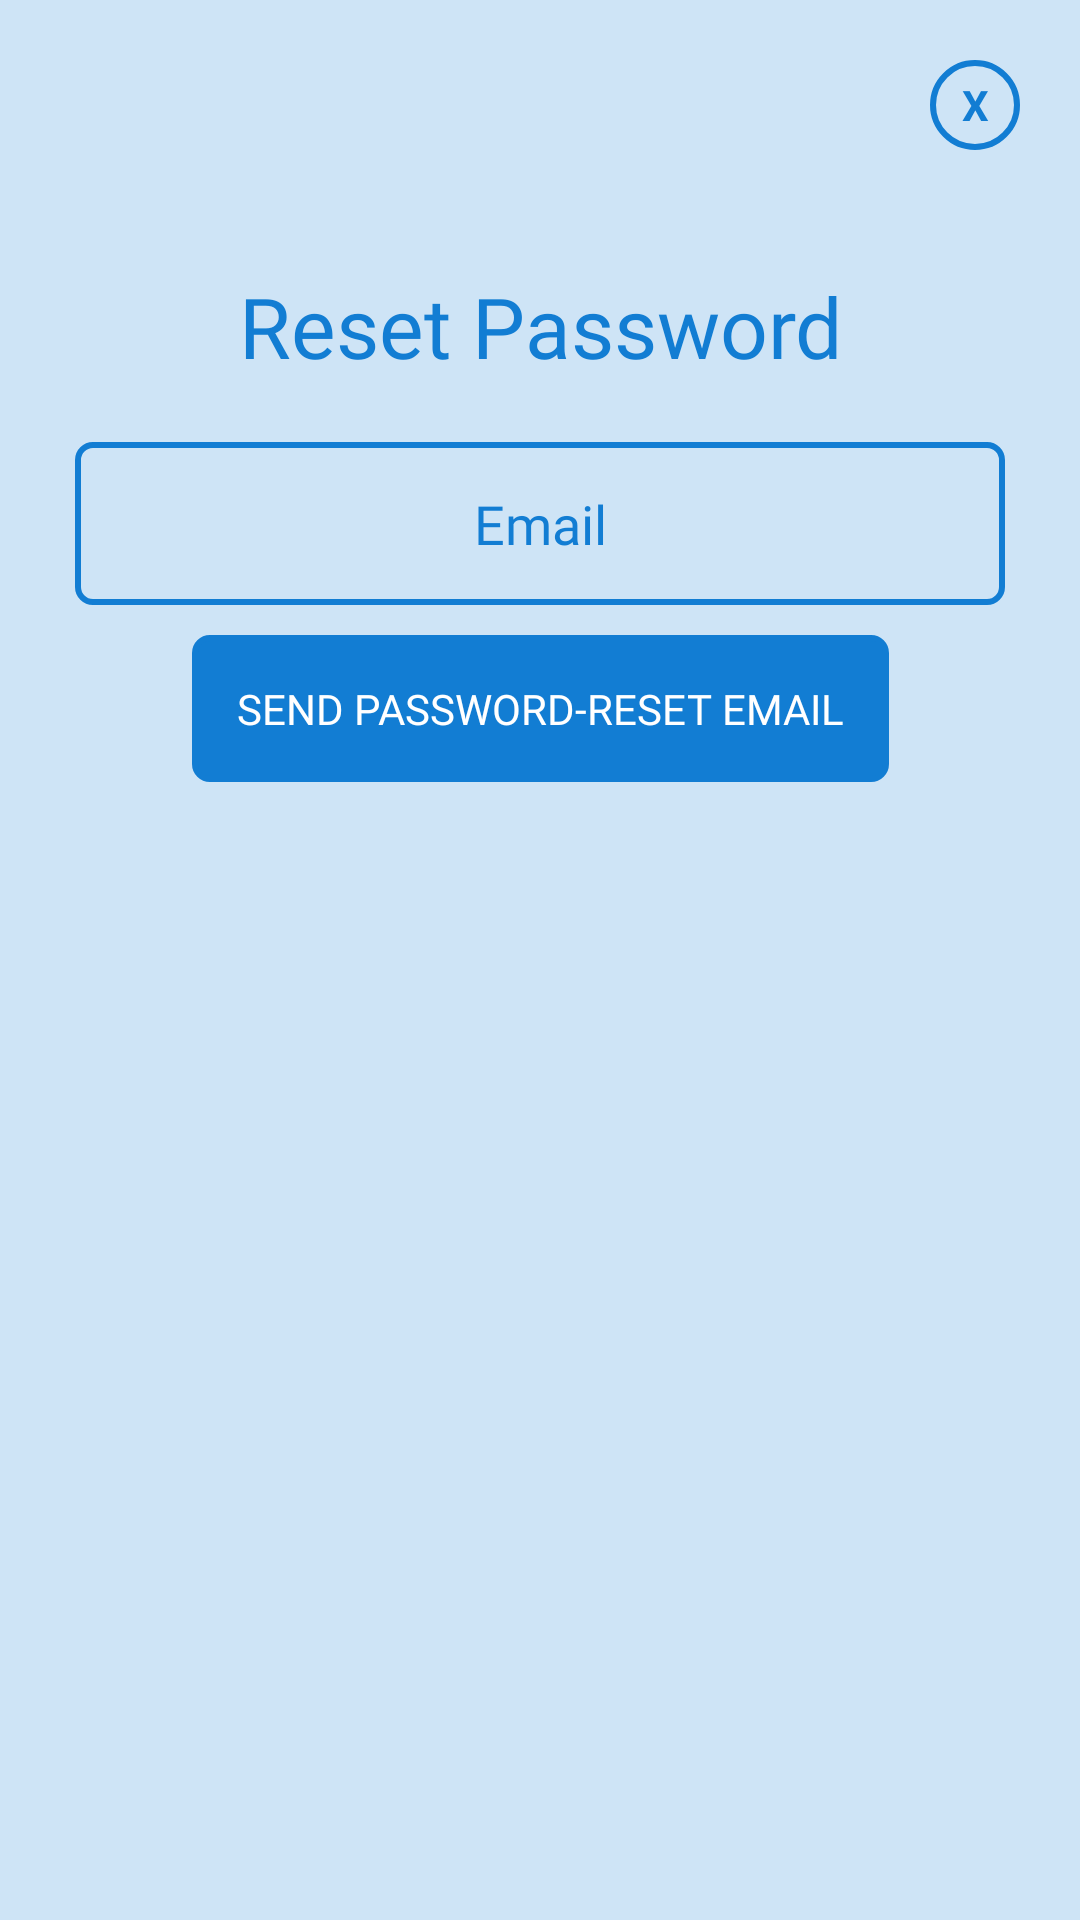

Android layout source for this screen:
<!-- AndroidManifest.xml: application theme Theme.FindDoctor -->
<!-- res/layout/window_forgetpass.xml -->
<?xml version="1.0" encoding="utf-8"?>
<androidx.constraintlayout.widget.ConstraintLayout
    xmlns:android="http://schemas.android.com/apk/res/android"
    xmlns:app="http://schemas.android.com/apk/res-auto"
    xmlns:tools="http://schemas.android.com/tools"
    android:layout_width="350dp"
    android:layout_height="450dp"
    android:background="@color/mycolor12"
    >

    <TextView
        android:id="@+id/TV_close"
        android:layout_width="30dp"
        android:layout_height="30dp"
        android:layout_marginEnd="20dp"
        android:layout_marginTop="20dp"
        android:background="@drawable/circular_button"
        android:gravity="center"
        android:text="X"
        android:textColor="@color/mycolor1"
        android:textStyle="bold"
        app:layout_constraintEnd_toEndOf="parent"
        app:layout_constraintTop_toTopOf="parent" />

    <TextView
        android:id="@+id/textView"
        android:layout_width="wrap_content"
        android:layout_height="wrap_content"
        android:layout_marginHorizontal="20dp"
        android:layout_marginTop="40dp"
        android:fontFamily="@font/gabriela"
        android:text="Reset Password"
        android:textColor="@color/mycolor1"
        android:textSize="28sp"
        app:layout_constraintEnd_toEndOf="parent"
        app:layout_constraintStart_toStartOf="parent"
        app:layout_constraintTop_toBottomOf="@+id/TV_close" />

    <EditText
        android:id="@+id/ET_F_email"
        android:layout_width="match_parent"
        android:layout_height="wrap_content"
        android:layout_marginHorizontal="25dp"
        android:layout_marginTop="20dp"
        android:background="@drawable/box_style"
        android:fontFamily="@font/gabriela"
        android:hint="Email"
        android:textAlignment="center"
        android:textColor="@color/mycolor1"
        android:textColorHint="@color/mycolor1"
        app:layout_constraintEnd_toEndOf="parent"
        app:layout_constraintStart_toStartOf="parent"
        app:layout_constraintTop_toBottomOf="@+id/textView" />

    <androidx.appcompat.widget.AppCompatButton
        android:id="@+id/B_F_submit"
        android:layout_width="wrap_content"
        android:layout_height="wrap_content"
        android:layout_marginHorizontal="20dp"
        android:layout_marginTop="10dp"
        android:background="@drawable/box_style"
        android:backgroundTint="@color/mycolor1"
        android:text="Send Password-Reset Email"
        android:fontFamily="@font/gabriela"
        android:textColor="@color/white"
        app:layout_constraintEnd_toEndOf="parent"
        app:layout_constraintStart_toStartOf="parent"
        app:layout_constraintTop_toBottomOf="@+id/ET_F_email" />

    <TextView
        android:id="@+id/TV_FP"
        android:layout_width="match_parent"
        android:layout_height="wrap_content"
        android:layout_marginVertical="20dp"
        android:layout_marginHorizontal="20dp"
        android:gravity="center"
        android:textColor="@color/mycolor1"
        app:layout_constraintEnd_toEndOf="parent"
        app:layout_constraintStart_toStartOf="parent"
        app:layout_constraintTop_toBottomOf="@+id/B_F_submit" />


</androidx.constraintlayout.widget.ConstraintLayout>
<!-- resources referenced by this layout -->
<resources>
  <color name="mycolor1">#127DD3</color>
  <color name="mycolor12">#34127DD3</color>
  <color name="white">#FFFFFFFF</color>
  <!-- drawable box_style (drawable-v24) -->
  <?xml version="1.0" encoding="utf-8"?>
  <shape xmlns:android="http://schemas.android.com/apk/res/android">
      <stroke android:width="2dp" android:color="@color/mycolor1"/>
      <corners android:radius="5dp"/>
      <padding android:bottom="15dp" android:left="15dp" android:right="15dp"
          android:top="15dp"/>
  </shape>
  <!-- drawable circular_button (drawable-v24) -->
  <?xml version="1.0" encoding="utf-8"?>
  <shape android:shape="oval" xmlns:android="http://schemas.android.com/apk/res/android">
      <stroke android:color="@color/mycolor1" android:width="2dp"/>
  </shape>
  <style name="Theme.FindDoctor" parent="Theme.MaterialComponents.DayNight.NoActionBar">
          
          <item name="colorPrimary">@color/white</item>
          <item name="colorPrimaryVariant">@color/mycolor1</item>
          <item name="colorOnPrimary">@color/white</item>
          
          <item name="colorSecondary">@color/teal_200</item>
          <item name="colorSecondaryVariant">@color/teal_700</item>
          <item name="colorOnSecondary">@color/black</item>
          
          <item name="android:statusBarColor" tools:targetApi="l">?attr/colorPrimaryVariant</item>
          
      </style>
  <color name="teal_200">#127DD3</color>
  <color name="teal_700">#FF018786</color>
  <color name="black">#FF000000</color>
</resources>
